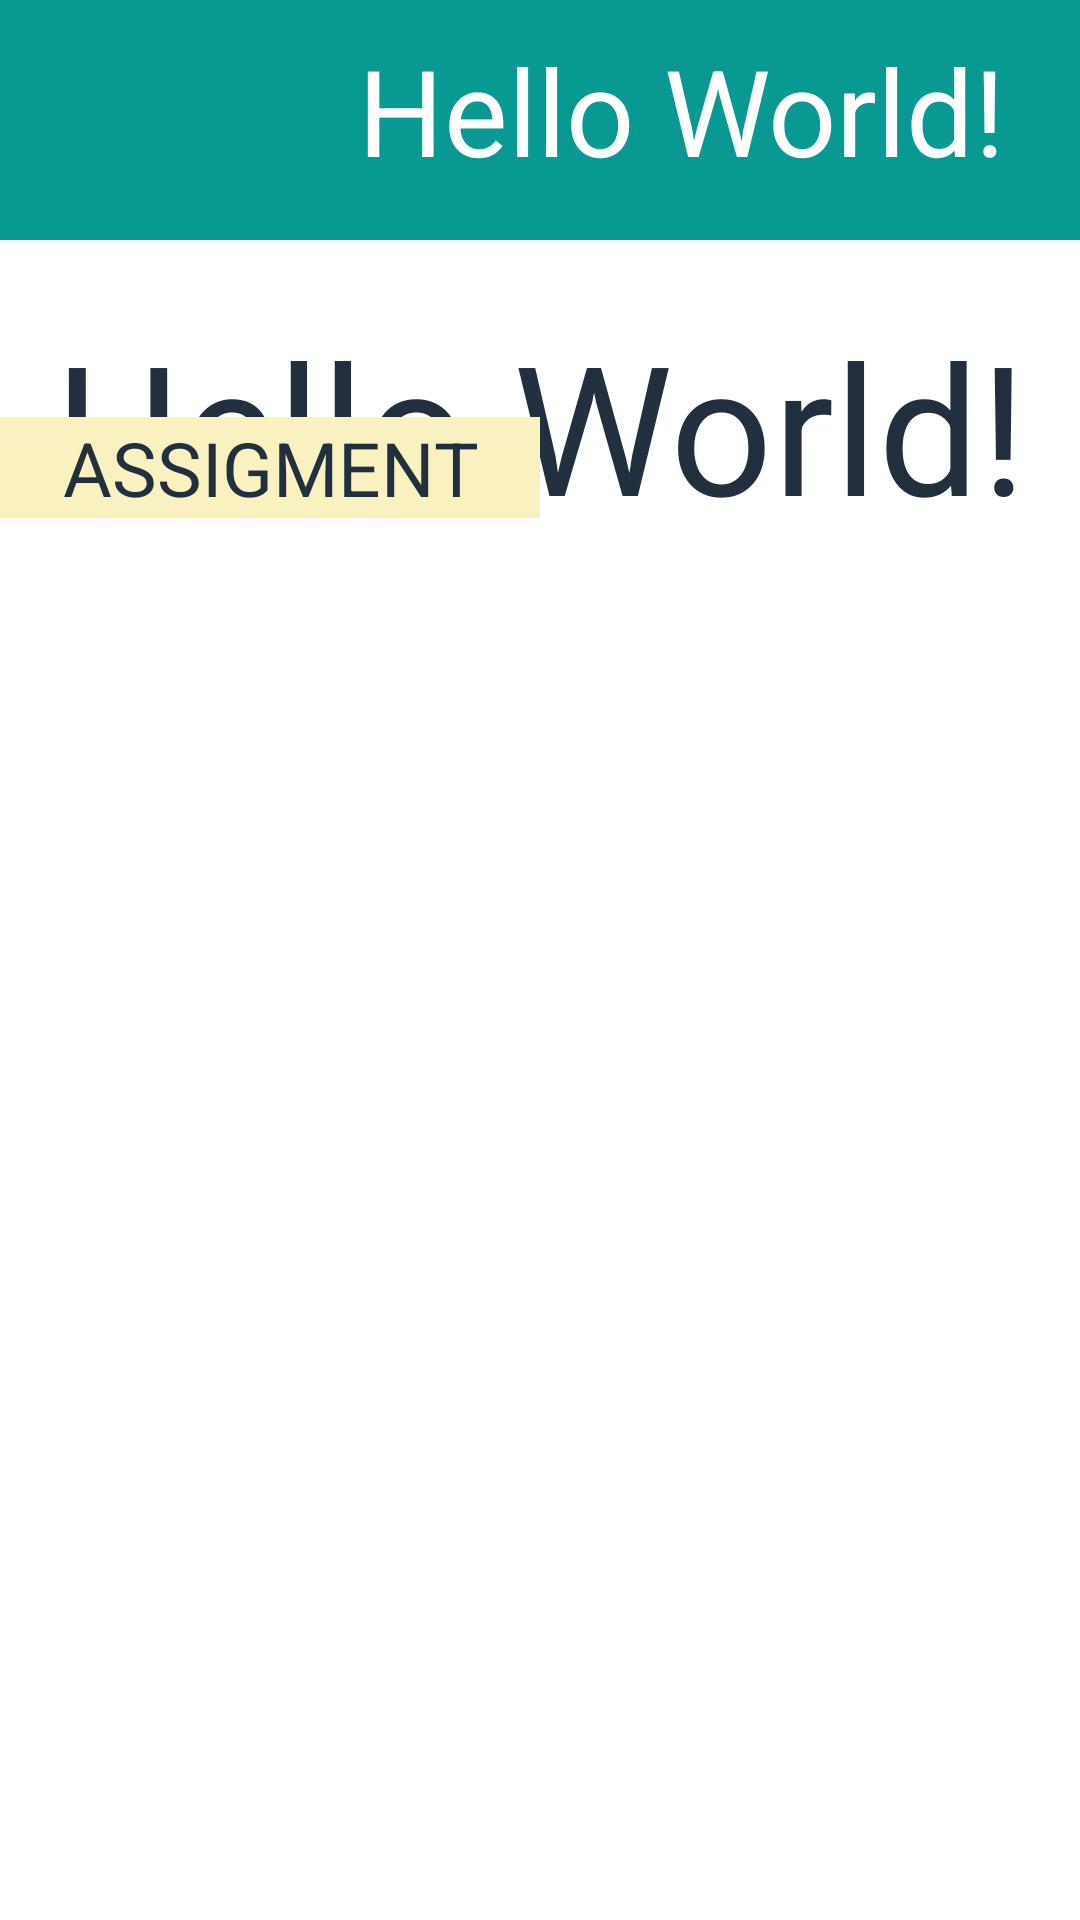

Here is an Android app screen rendered from its layout file. Give the layout XML and the strings, colors and styles it references.
<!-- AndroidManifest.xml: activity theme Theme.AppCompat.DayNight.NoActionBar -->
<!-- res/layout/activity_lecturer_class.xml -->
<?xml version="1.0" encoding="utf-8"?>
<androidx.constraintlayout.widget.ConstraintLayout xmlns:android="http://schemas.android.com/apk/res/android"
    xmlns:app="http://schemas.android.com/apk/res-auto"
    android:id="@+id/lecturer_class_activity"
    xmlns:tools="http://schemas.android.com/tools"
    android:layout_width="match_parent"
    android:layout_height="match_parent"
    tools:context=".LecturerClassActivity"
    android:background="@color/white">

    <RelativeLayout
        android:id="@+id/class_header"
        android:layout_width="match_parent"
        android:layout_height="wrap_content"
        android:background="@color/reef_encounter"
        android:foregroundTint="@color/white"
        android:paddingStart="10sp"
        android:paddingTop="10sp"
        android:paddingEnd="25sp"
        android:paddingBottom="10sp"
        app:layout_constraintBottom_toBottomOf="parent"
        app:layout_constraintEnd_toEndOf="parent"
        app:layout_constraintHorizontal_bias="0.0"
        app:layout_constraintStart_toStartOf="parent"
        app:layout_constraintTop_toTopOf="parent"
        app:layout_constraintVertical_bias="0.0">

        <ImageView
            android:id="@+id/class_home"
            android:layout_width="60sp"
            android:layout_height="60sp"
            android:contentDescription="@string/home"
            android:src="@drawable/ic_baseline_home_24"
            android:tint="@color/kuning_pucat" />

        <TextView
            android:id="@+id/class_header_lecturert_name"
            android:layout_width="wrap_content"
            android:layout_height="wrap_content"
            android:layout_alignParentTop="true"
            android:layout_alignParentEnd="true"
            android:layout_marginStart="0dp"
            android:layout_marginTop="0dp"
            android:layout_marginEnd="0dp"
            android:gravity="end"
            android:text="Hello World!"
            android:textColor="@color/white"
            android:textSize="40sp" />

    </RelativeLayout>

    <TextView
        android:id="@+id/class_name"
        android:layout_width="match_parent"
        android:layout_height="wrap_content"
        android:gravity="center"
        android:text="Hello World!"
        android:textSize="60sp"
        android:textColor="@color/imperial_primer"
        app:layout_constraintBottom_toBottomOf="parent"
        app:layout_constraintEnd_toEndOf="parent"
        app:layout_constraintStart_toStartOf="parent"
        app:layout_constraintTop_toBottomOf="@+id/class_header"
        app:layout_constraintVertical_bias="0.045" />

    <LinearLayout
        android:layout_width="match_parent"
        android:layout_height="wrap_content"
        app:layout_constraintBottom_toBottomOf="parent"
        app:layout_constraintTop_toBottomOf="@+id/class_name"
        android:baselineAligned="false">


        <LinearLayout
            android:layout_width="0dp"
            android:layout_height="544dp"
            android:layout_weight="1"
            android:orientation="vertical">

            <TextView
                android:id="@+id/assignment_text"
                android:layout_width="match_parent"
                android:layout_height="wrap_content"
                android:background="@color/kuning_pucat"
                android:gravity="center"
                android:text="@string/assigment"
                android:textColor="@color/imperial_primer"
                android:textSize="25sp" />

            <androidx.recyclerview.widget.RecyclerView
                android:id="@+id/assignment_view_lecturer"
                android:layout_width="match_parent"
                android:layout_height="match_parent"
                android:orientation="vertical"
                app:layout_constraintTop_toBottomOf="@+id/assignment_text"
                app:layout_constraintVertical_bias="0.984" />
        </LinearLayout>

        <LinearLayout
            android:layout_weight="1"
            android:layout_height="fill_parent"
            android:layout_width="0dp"
            android:orientation="vertical">

        </LinearLayout>



    </LinearLayout>



</androidx.constraintlayout.widget.ConstraintLayout>
<!-- resources referenced by this layout -->
<resources>
  <color name="imperial_primer">#222F3E</color>
  <color name="kuning_pucat">#FAF1C1</color>
  <color name="reef_encounter">#079992</color>
  <color name="white">#FFFFFFFF</color>
  <string name="assigment">ASSIGMENT</string>
  <string name="home">Home</string>
</resources>
